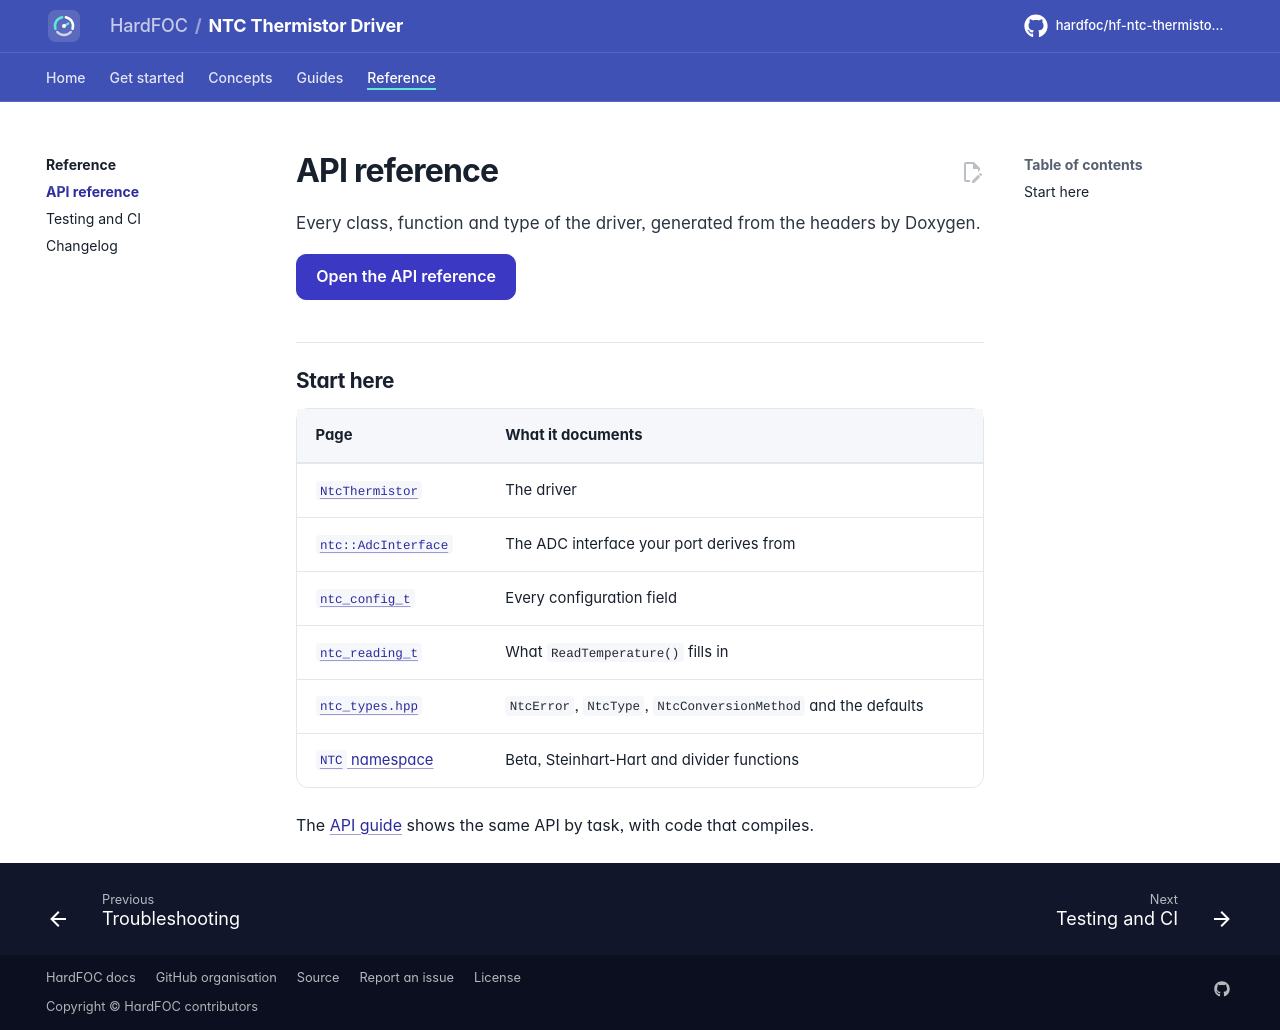

repository: hardfoc/hf-ntc-thermistor-driver · page: dev/api-reference/index.html · generator: mkdocs

# API reference

Every class, function and type of the driver, generated from the headers by Doxygen.

[Open the API reference](api/index.html){ .md-button .md-button--primary }

## Start here

| Page | What it documents |
| --- | --- |
| [`NtcThermistor`](api/class_ntc_thermistor.html) | The driver |
| [`ntc::AdcInterface`](api/classntc_1_1_adc_interface.html) | The ADC interface your port derives from |
| [`ntc_config_t`](api/structntc__config__t.html) | Every configuration field |
| [`ntc_reading_t`](api/structntc__reading__t.html) | What `ReadTemperature()` fills in |
| [`ntc_types.hpp`](api/ntc__types_8hpp.html) | `NtcError`, `NtcType`, `NtcConversionMethod` and the defaults |
| [`NTC` namespace](api/namespace_n_t_c.html) | Beta, Steinhart-Hart and divider functions |

The [API guide](api-guide.md) shows the same API by task, with code that compiles.
